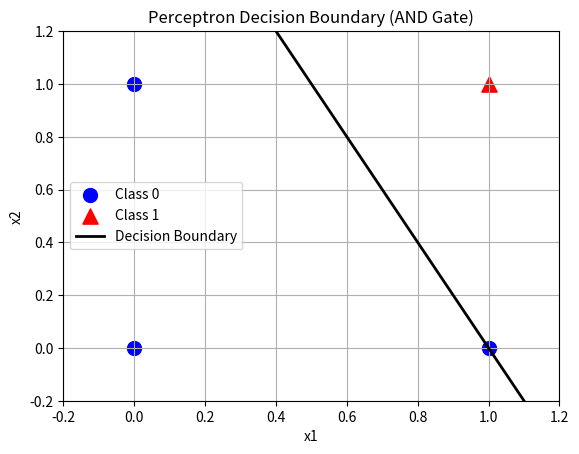

Reproduce this figure in Python.
import numpy as np
import matplotlib.pyplot as plt

# AND Gate Dataset
X = np.array([
    [0, 0],
    [0, 1],
    [1, 0],
    [1, 1]
])

y = np.array([0, 0, 0, 1])


def train_perceptron(X, y, lr=0.1, epochs=10):
    weights = np.zeros(X.shape[1])
    bias = 0

    for epoch in range(epochs):
        for i in range(len(X)):
            linear_output = np.dot(X[i], weights) + bias

            y_pred = 1 if linear_output >= 0 else 0

            update = lr * (y[i] - y_pred)

            weights += update * X[i]
            bias += update

    return weights, bias


weights, bias = train_perceptron(X, y)

print("Final Weights:", weights)
print("Final Bias:", bias)

print("\nPredictions")
for sample in X:
    output = np.dot(sample, weights) + bias
    prediction = 1 if output >= 0 else 0
    print(sample, "->", prediction)

# Plot Decision Boundary
weights = np.array([0.2, 0.1])
bias = -0.2

for i in range(len(X)):
    if y[i] == 0:
        plt.scatter(X[i, 0], X[i, 1],
                    color='blue',
                    marker='o',
                    s=100,
                    label='Class 0' if i == 0 else "")
    else:
        plt.scatter(X[i, 0], X[i, 1],
                    color='red',
                    marker='^',
                    s=120,
                    label='Class 1')

x1 = np.linspace(-0.2, 1.2, 100)

if weights[1] != 0:
    x2 = -(weights[0] * x1 + bias) / weights[1]
    plt.plot(x1, x2, 'k-', linewidth=2, label='Decision Boundary')

plt.xlim(-0.2, 1.2)
plt.ylim(-0.2, 1.2)
plt.xlabel("x1")
plt.ylabel("x2")
plt.title("Perceptron Decision Boundary (AND Gate)")
plt.grid(True)
plt.legend()

plt.show()
